Run: headless pygame with SDL's dummy video driver; simulated clock (each Clock.tick advances the game by its frame time, no real sleeping); random seed 0; keys injected as events and as key.get_pressed() state; mouse plan: one left click at the window centre at the start of phase 2, then a move to the lower-right quarter at the start of phase 3.
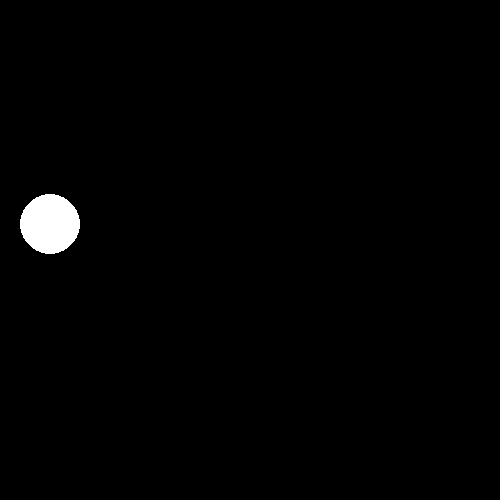
Frame 1 of 4 · flips 1–60 · no input
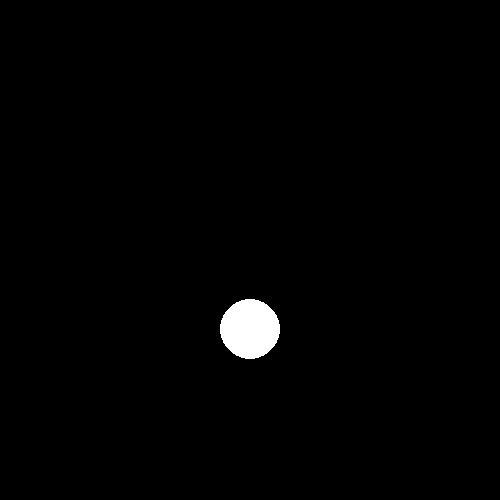
Frame 2 of 4 · flips 61–180 · clicked the window centre · tapped SPACE, RETURN · held RIGHT (→), D
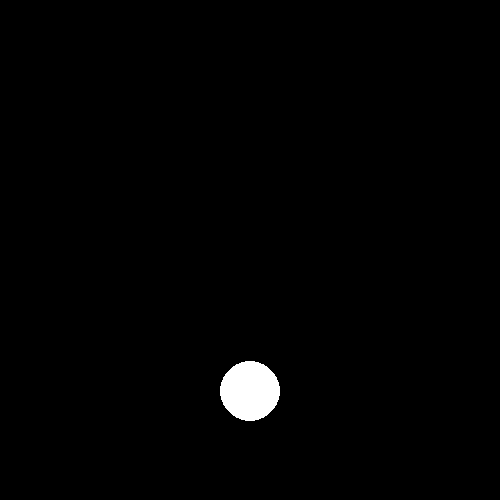
Frame 3 of 4 · flips 181–300 · moved the mouse to the lower-right quarter · held DOWN (↓), S
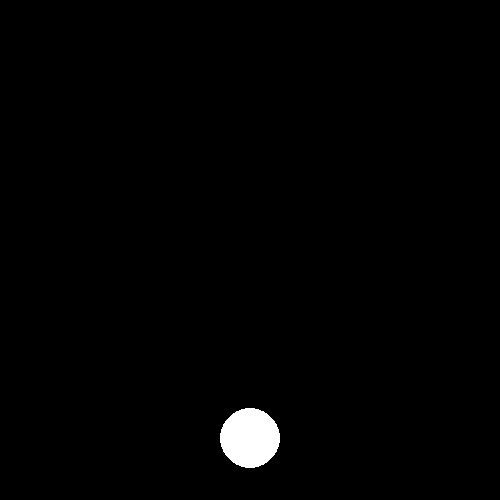
Frame 4 of 4 · flips 301–420 · held LEFT (←), A, UP (↑), W

The pygame program that drew these frames:

import pygame

WIDTH  = 500
HEIGHT = 500
screen = pygame.display.set_mode((WIDTH, HEIGHT))

fps = 60
timer = pygame.time.Clock()
gravity = 0.5
bounce_stop = 0.3


class Ball:
    def __init__(self, screen, x_pos=50, y_pos=50, radius=30, color='white', mass=100, 
                 retention=0.9, x_speed=0, y_speed=0, id=1) -> None:
        self.screen = screen
        self.x_pos = x_pos
        self.y_pos = y_pos
        self.radius = radius
        self.color = color
        self.mass = mass
        self.retention = retention
        self.x_speed = x_speed 
        self.y_speed = y_speed
        self.id = id
    
    def draw(self):
        self.circle = pygame.draw.circle(self.screen, self.color, (self.x_pos, self.y_pos), self.radius)
    
    def check_gravity(self):
        if self.y_pos < HEIGHT - self.radius:
            self.y_speed += 0.5
        else:
            if self.y_speed > bounce_stop:
                self.y_speed = self.y_speed * -1 * self.retention
            elif abs(self.y_speed) <= bounce_stop:
                self.y_speed = 0

    def select_pos(self, pos):
        self.x_pos = pos[0]
        self.y_pos = pos[1]
    
    def update_position(self):
        self.y_pos += self.y_speed
        self.x_pos += self.x_speed




def main():
    pygame.init()

    ball1 = Ball(screen)

    # loop
    run = True
    while run:
        timer.tick(fps)
        screen.fill('black')

        ball1.draw()
        ball1.check_gravity()
        ball1.update_position()

        for event in pygame.event.get():
            if event.type == pygame.QUIT:
                run = False
            if event.type == pygame.MOUSEBUTTONDOWN:
                if event.button == 1:
                    ball1.select_pos(event.pos)
                    ball1.y_speed = 0
    
        pygame.display.flip()

    pygame.quit()

if __name__ == '__main__':
    main()
